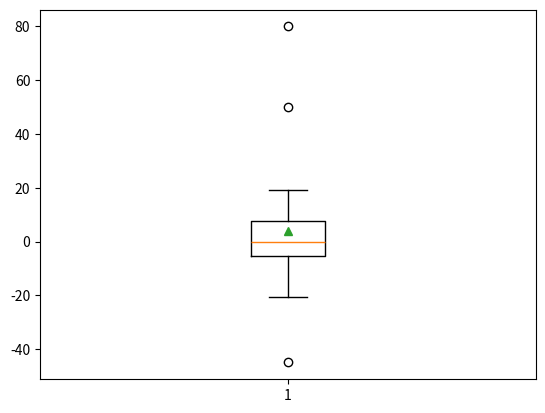

Write Python code to recreate this figure.
# 6) Como identificar e tratar outliers em uma coluna numérica usando desvio padrão ou quartis?

"""
    Podemos visualizar os dados usando um boxplot de forma que os outliers fiquem visíveis. Além disso,
uma das formas de tratar os outliers seria removendo esses pontos da análise (possível ao calcular os 
valores dos quartis, de forma a obter os limites de corte).
"""

import numpy as np
import matplotlib.pyplot as plt

# Cria uma distribuição normal e adiciona algum ruido (representaria os dados da coluna)
y = np.random.normal( 0, 10, 20 )
y = np.append(y, [50, -45, 80])

# Exibe o boxplot, onde os outliers seriam visíveis
fig = plt.boxplot( y, showmeans=True )
plt.show( block = True )